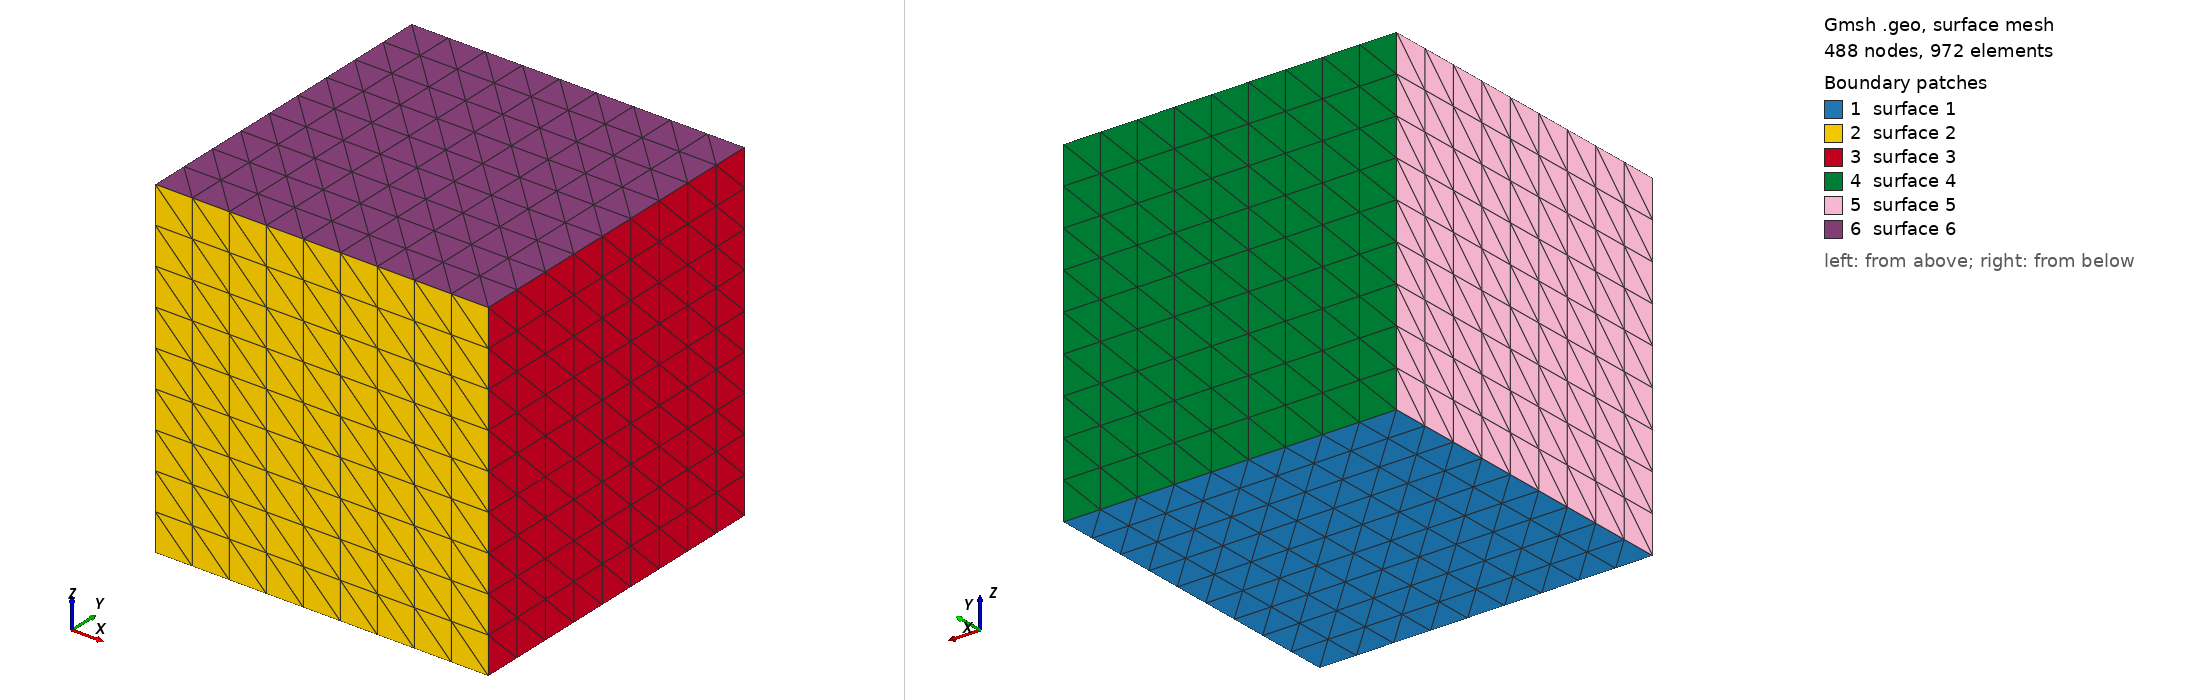

Gmsh geometry script, surface-meshed: 488 nodes, 972 surface elements. Boundary patches (legend numbers): 1 surface 1, 2 surface 2, 3 surface 3, 4 surface 4, 5 surface 5, 6 surface 6. Left view from above one corner, right view from below the opposite corner. The script declares no physical surfaces, so the legend lists its geometric surfaces. The drawing asked Gmsh for element sizes between 1% and 20% of the model's largest extent; the script's own settings can give other sizes.

=== tet-structured.geo (drawn) ===
// Gmsh .geo file to create a mesh of a cube LxLxL

// Mesh spacing parameters
Include "meshSpacing.geo";

// Cube side length
L = 1;

// Number of cells per edge for structured
nCellPerEdge = L/dx;

// Define the points
Point(1) = {0, 0, 0, 1};  // Point at the origin
Point(2) = {L, 0, 0, 1};  // Along the x-axis
Point(3) = {L, L, 0, 1};  // Along the xy-plane
Point(4) = {0, L, 0, 1};  // Along the y-axis
Point(5) = {0, 0, L, 1};  // Along the z-axis
Point(6) = {L, 0, L, 1};  // Along the xz-plane
Point(7) = {L, L, L, 1};  // Opposite corner of the cube
Point(8) = {0, L, L, 1};  // Along the yz-plane

// Define the lines (edges) connecting the points
Line(1) = {1, 2};  // Edge along x-axis
Line(2) = {2, 3};  // Edge along xy-plane
Line(3) = {3, 4};  // Edge along y-axis
Line(4) = {4, 1};  // Edge closing the bottom face

Line(5) = {1, 5};  // Edge along z-axis
Line(6) = {2, 6};  // Edge along z-axis
Line(7) = {3, 7};  // Edge along z-axis
Line(8) = {4, 8};  // Edge along z-axis

Line(9) = {5, 6};  // Edge along xz-plane
Line(10) = {6, 7}; // Edge along xz-plane
Line(11) = {7, 8}; // Edge along yz-plane
Line(12) = {8, 5}; // Edge closing the top face

// Define the surfaces (faces) of the cube
Line Loop(1) = {1, 2, 3, 4};     // Bottom face
Plane Surface(1) = {1};

Line Loop(2) = {5, 9, -6, -1};   // Front face
Plane Surface(2) = {2};

Line Loop(3) = {6, 10, -7, -2};  // Right face
Plane Surface(3) = {3};

Line Loop(4) = {7, 11, -8, -3};  // Back face
Plane Surface(4) = {4};

Line Loop(5) = {8, 12, -5, -4};  // Left face
Plane Surface(5) = {5};

Line Loop(6) = {9, 10, 11, 12};  // Top face
Plane Surface(6) = {6};

// Define the volume (body) of the cube
Surface Loop(1) = {1, 2, 3, 4, 5, 6};
Volume(1) = {1};

// Apply transfinite meshing to edges
Transfinite Line {1, 2, 3, 4, 5, 6, 7, 8, 9, 10, 11, 12} = nCellPerEdge Using Progression 1;

// Apply transfinite meshing to surfaces
Transfinite Surface {1, 2, 3, 4, 5, 6};
//Recombine Surface {1, 2, 3, 4, 5, 6};  // Ensure quadrilateral surface meshing

// Apply transfinite meshing to the volume
Transfinite Volume {1};

// Define a single physical boundary patch that includes all 6 surfaces
//Physical Surface("AllBoundaries") = {1, 2, 3, 4, 5, 6};

// Generate the structured mesh
Mesh 3;


=== meshSpacing.geo (included by tet-structured.geo) ===
// Mesh spacing for the Gmsh meshes
dx = 0.1;
